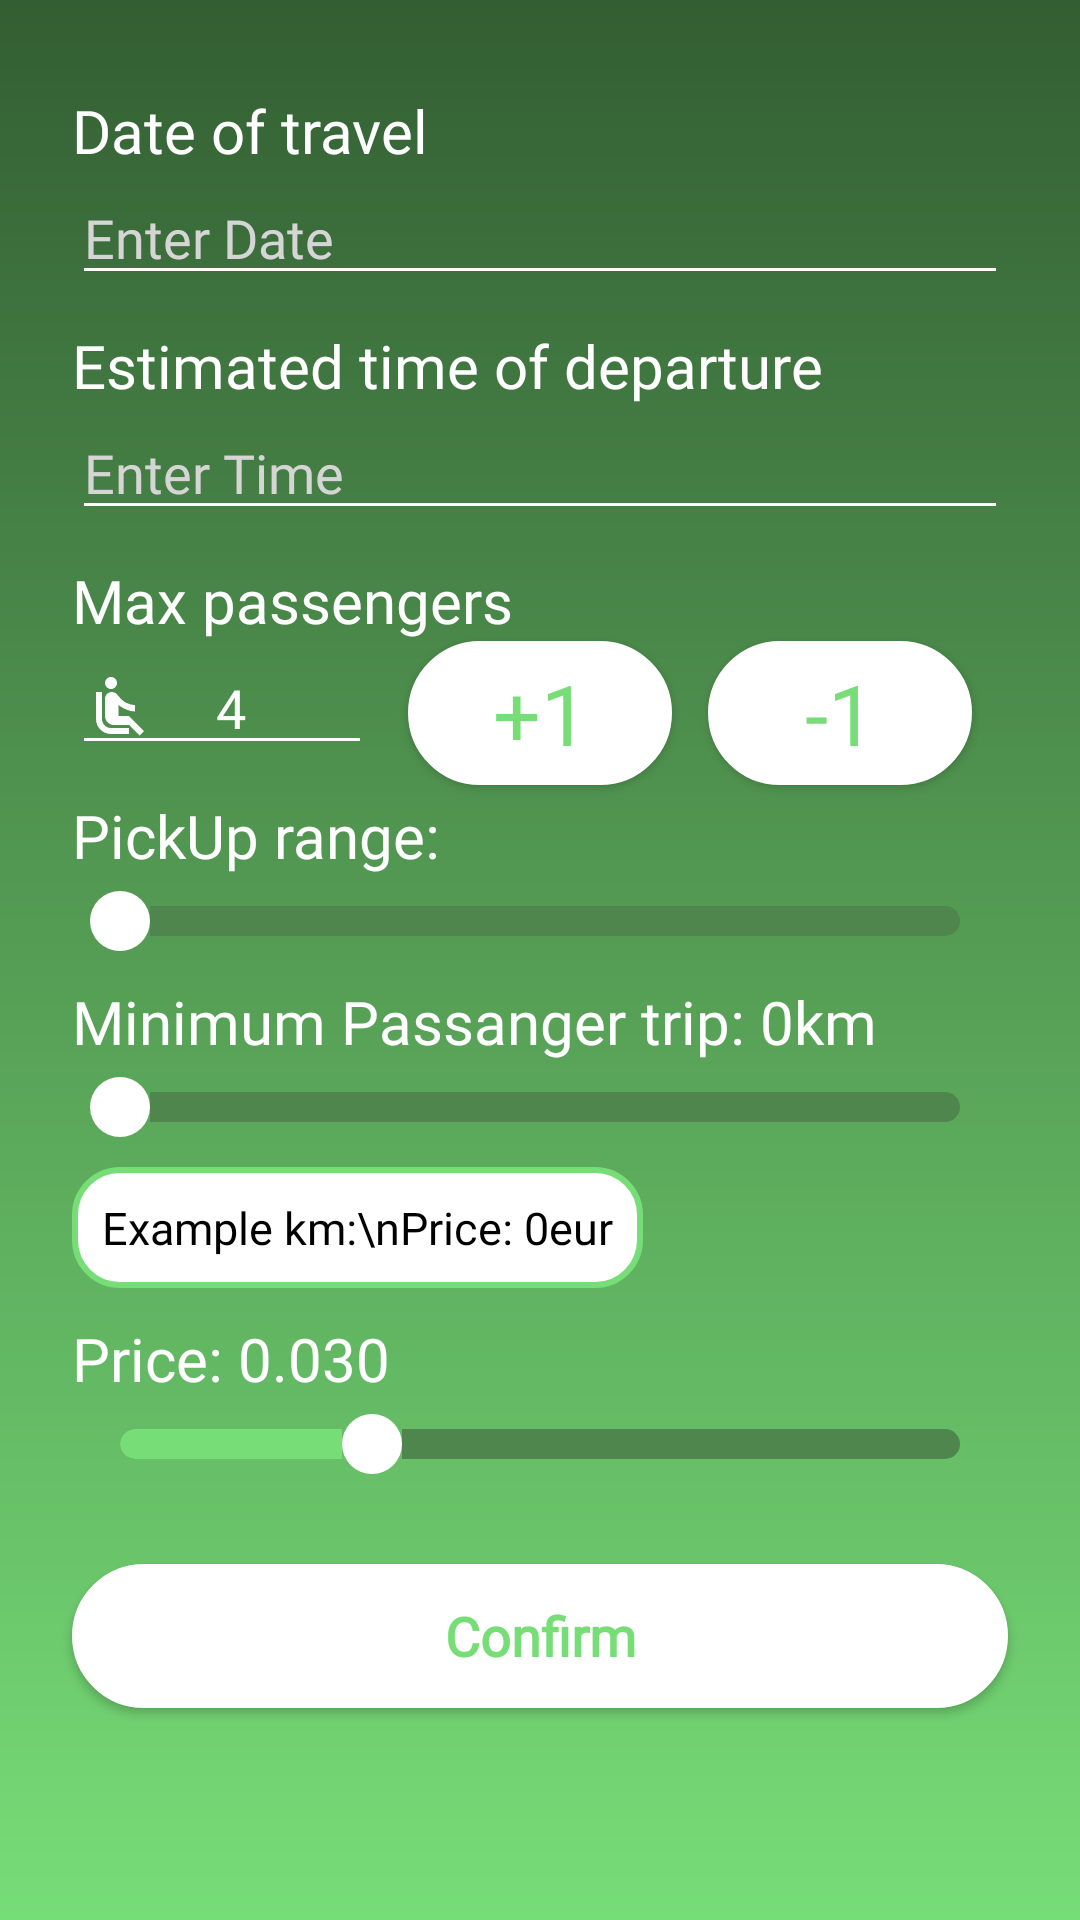

Reconstruct the res/layout file that produces this screen, plus the resources it refers to.
<!-- AndroidManifest.xml: application theme AppTheme -->
<!-- res/layout/activity_ride_details.xml -->
<?xml version="1.0" encoding="utf-8"?>
<androidx.constraintlayout.widget.ConstraintLayout
    xmlns:android="http://schemas.android.com/apk/res/android"
    xmlns:app="http://schemas.android.com/apk/res-auto"
    xmlns:tools="http://schemas.android.com/tools"
    android:layout_width="match_parent"
    android:layout_height="match_parent"
    tools:context=".RideDetailsActivity"
    android:background="@drawable/background_login">

    <androidx.constraintlayout.widget.Guideline
        android:id="@+id/guideline_middle"
        android:layout_width="wrap_content"
        android:layout_height="wrap_content"

        android:orientation="vertical"
        app:layout_constraintGuide_percent="0.5"
        />

    <androidx.constraintlayout.widget.Guideline
        android:id="@+id/guideline_left"
        android:layout_width="wrap_content"
        android:layout_height="wrap_content"
        android:orientation="vertical"
        app:layout_constraintGuide_begin="24dp" />

    <androidx.constraintlayout.widget.Guideline
        android:id="@+id/guideline_right"
        android:layout_width="wrap_content"
        android:layout_height="wrap_content"
        android:orientation="vertical"
        app:layout_constraintGuide_end="24dp" />

    <TextView
        android:id="@+id/dateTxt"
        android:layout_width="0dp"
        android:layout_height="wrap_content"
        android:layout_marginTop="30dp"
        android:textSize="20sp"

        android:textColor="@color/white"
        android:text="Date of travel"
        app:layout_constraintTop_toTopOf="parent"
        android:fontFamily="@font/montserrat_medium"
        app:layout_constraintStart_toStartOf="@id/guideline_left"
        app:layout_constraintEnd_toStartOf="@id/guideline_right"/>


    <EditText
        android:id="@+id/dateEdit"
        android:layout_width="0dp"
        android:layout_height="wrap_content"
        android:textColor="@color/white"
        android:textColorHint="@color/hintlog"
        android:backgroundTint="@color/white"
        android:inputType="date"
        android:hint="Enter Date"
        android:fontFamily="@font/open_sans_semibold"
        android:drawableStart="@drawable/ic_calendar_24dp"
        android:drawablePadding="20dp"
        app:layout_constraintTop_toBottomOf="@id/dateTxt"
        app:layout_constraintStart_toStartOf="@id/guideline_left"
        app:layout_constraintEnd_toStartOf="@id/guideline_right"
        android:focusableInTouchMode="false"
        />

    <TextView
        android:id="@+id/timeTxt"
        android:layout_width="0dp"
        android:layout_height="wrap_content"

        android:layout_marginTop="10dp"
        android:textSize="20dp"
        android:textColor="@color/white"
        android:text="Estimated time of departure"
        app:layout_constraintTop_toBottomOf="@id/dateEdit"
        android:fontFamily="@font/montserrat_medium"
        app:layout_constraintStart_toStartOf="@id/guideline_left"
        app:layout_constraintEnd_toStartOf="@id/guideline_right"/>

    <EditText
        android:id="@+id/timeEdit"
        android:layout_width="0dp"
        android:layout_height="wrap_content"
        android:textColor="@color/white"
        android:textColorHint="@color/hintlog"
        android:backgroundTint="@color/white"
        android:inputType="time"
        android:hint="Enter Time"
        android:fontFamily="@font/open_sans_semibold"
        android:drawableStart="@drawable/ic_clock_time__24dp"
        android:drawablePadding="20dp"
        app:layout_constraintTop_toBottomOf="@id/timeTxt"
        app:layout_constraintStart_toStartOf="@id/guideline_left"
        app:layout_constraintEnd_toStartOf="@id/guideline_right"
        android:focusableInTouchMode="false"
        />

    <TextView
        android:id="@+id/passengerTxt"
        android:layout_width="0dp"
        android:layout_height="wrap_content"

        android:layout_marginTop="10dp"
        android:textSize="20dp"
        android:text="Max passengers"

        android:textColor="@color/white"
        app:layout_constraintTop_toBottomOf="@id/timeEdit"
        android:fontFamily="@font/montserrat_medium"
        app:layout_constraintStart_toStartOf="@id/guideline_left"
        app:layout_constraintEnd_toStartOf="@id/guideline_right"/>


    <EditText
        android:id="@+id/numberPicker"
        android:layout_width="100dp"
        android:layout_height="wrap_content"
        android:textColor="@color/white"
        android:textColorHint="@color/hintlog"
        android:backgroundTint="@color/white"
        android:inputType="number"
        android:text="4"
        android:hint=""
        android:fontFamily="@font/open_sans_semibold"
        android:drawableStart="@drawable/ic_free_seat_24dp"
        android:drawablePadding="20dp"
        app:layout_constraintStart_toStartOf="@id/guideline_left"
        app:layout_constraintTop_toBottomOf="@id/passengerTxt"/>

    <Button
        android:id="@+id/plussBtn"
        android:layout_width="wrap_content"
        android:layout_height="wrap_content"
        android:background="@drawable/custom_button1"
        android:textSize="28sp"
        android:textColor="@color/pastelGreen"
        android:textAllCaps="false"
        android:text="+1"
        android:fontFamily="@font/open_sans_semibold"
        app:layout_constraintHorizontal_bias="1.0"
        app:layout_constraintStart_toEndOf="@id/numberPicker"
        app:layout_constraintEnd_toStartOf="@id/minusBtn"
        app:layout_constraintTop_toBottomOf="@id/passengerTxt"
        android:onClick="addButtons"/>

    <Button
        android:id="@+id/minusBtn"
        android:layout_width="wrap_content"
        android:layout_height="wrap_content"
        android:background="@drawable/custom_button1"
        android:textSize="28sp"
        android:textColor="@color/pastelGreen"
        android:textAllCaps="false"
        android:text="-1"
        android:fontFamily="@font/open_sans_semibold"
        app:layout_constraintHorizontal_bias="1.0"
        app:layout_constraintStart_toEndOf="@id/plussBtn"
        app:layout_constraintEnd_toStartOf="@id/guideline_right"
        app:layout_constraintTop_toBottomOf="@id/passengerTxt"
        android:onClick="addButtons"/>

   


    <TextView
        android:id="@+id/pickUpRangeTxt"
        android:layout_width="0dp"
        android:layout_height="wrap_content"
        android:layout_marginTop="10dp"
        android:textSize="20sp"
        android:fontFamily="@font/montserrat_medium"
        android:text="PickUp range:"
        android:textColor="@color/white"
        app:layout_constraintTop_toBottomOf="@id/numberPicker"
        app:layout_constraintStart_toStartOf="@id/guideline_left"
        app:layout_constraintEnd_toStartOf="@id/guideline_right" />

    <SeekBar
        android:id="@+id/pickUpRangeValue"
        android:layout_width="0dp"
        android:layout_height="wrap_content"
        android:layout_marginTop="5dp"
        android:backgroundTint="@color/white"
        android:progressDrawable="@drawable/custom_seekbar_progress"
        android:thumb="@drawable/custom_seekbar_thumb"
        app:layout_constraintTop_toBottomOf="@id/pickUpRangeTxt"
        app:layout_constraintStart_toStartOf="@id/guideline_left"
        app:layout_constraintEnd_toStartOf="@id/guideline_right"/>

    <TextView
        android:id="@+id/rangeValueTextView"
        android:layout_width="0dp"
        android:layout_height="wrap_content"
        android:layout_marginTop="10dp"
        android:textColor="@color/white"

        android:textSize="20sp"
        android:fontFamily="@font/montserrat_medium"
        android:text="Minimum Passanger trip: 0km"
        app:layout_constraintTop_toBottomOf="@id/pickUpRangeValue"
        app:layout_constraintLeft_toLeftOf="@id/guideline_left"
        app:layout_constraintRight_toRightOf="@id/guideline_right"/>


    <SeekBar
        android:id="@+id/rangeValue"
        android:layout_width="0dp"
        android:layout_height="wrap_content"
        android:layout_marginTop="5dp"
        android:backgroundTint="@color/white"
        android:progressDrawable="@drawable/custom_seekbar_progress"
        android:thumb="@drawable/custom_seekbar_thumb"
        app:layout_constraintTop_toBottomOf="@id/rangeValueTextView"
        app:layout_constraintLeft_toRightOf="@id/guideline_left"
        app:layout_constraintRight_toLeftOf="@id/guideline_right"/>


    <TextView
        android:id="@+id/examplePrice"
        android:layout_width="wrap_content"
        android:layout_height="wrap_content"
        android:layout_marginTop="10dp"
        android:padding="10dp"
        android:textSize="15sp"
        android:textColor="@color/black"
        android:text="Example km:\nPrice: 0eur"
        android:fontFamily="@font/montserrat_medium"
        android:background="@drawable/custom_edittext1"
        app:layout_constraintTop_toBottomOf="@id/rangeValue"
        app:layout_constraintStart_toStartOf="@id/guideline_left"/>

    <TextView
        android:id="@+id/seekBarPriceText"
        android:layout_width="0dp"
        android:layout_height="wrap_content"
        android:layout_marginTop="10dp"
        android:textSize="20sp"
        android:fontFamily="@font/montserrat_medium"
        android:textColorHint="@color/white"
        android:hint="Price: 0.030"
        app:layout_constraintTop_toBottomOf="@id/examplePrice"
        app:layout_constraintStart_toStartOf="@id/guideline_left"
        app:layout_constraintEnd_toStartOf="@id/guideline_right"/>

    <SeekBar
        android:id="@+id/priceSeekBar"
        android:layout_width="0dp"
        android:layout_height="wrap_content"
        android:layout_marginTop="5dp"
        android:backgroundTint="@color/white"
        android:progressDrawable="@drawable/custom_seekbar_progress"
        android:thumb="@drawable/custom_seekbar_thumb"
        android:progress="30"
        app:layout_constraintTop_toBottomOf="@+id/seekBarPriceText"
        app:layout_constraintStart_toStartOf="@id/guideline_left"
        app:layout_constraintEnd_toStartOf="@id/guideline_right"/>

    <Button
        android:id="@+id/confirmBtn"
        android:layout_width="0dp"
        android:layout_height="wrap_content"
        android:layout_marginTop="30dp"
        android:background="@drawable/custom_button1"
        android:textColor="@color/pastelGreen"
        android:textAllCaps="false"
        android:text="Confirm"
        android:textStyle="bold"
        android:textSize="18sp"
        android:fontFamily="@font/montserrat_medium"
        app:layout_constraintHorizontal_bias="1.0"
        app:layout_constraintStart_toStartOf="@id/guideline_left"
        app:layout_constraintEnd_toStartOf="@id/guideline_right"
        app:layout_constraintTop_toBottomOf="@id/priceSeekBar" />

    

</androidx.constraintlayout.widget.ConstraintLayout>
<!-- resources referenced by this layout -->
<resources>
  <color name="black">#000000</color>
  <color name="hintlog">#D5D5D5</color>
  <color name="pastelGreen">#77DD77</color>
  <color name="white">#FFFFFF</color>
  <!-- drawable background_login (drawable) -->
  <?xml version="1.0" encoding="utf-8"?>
  <shape xmlns:android="http://schemas.android.com/apk/res/android">
      <gradient
          android:startColor="@color/pastelGreen"
          android:endColor="@color/pastelGreenDark"
          android:angle="90"/>
  </shape>
  <!-- drawable bs_round (drawable) -->
  <?xml version="1.0" encoding="utf-8"?>
  <shape xmlns:android="http://schemas.android.com/apk/res/android">
      <corners
          android:radius="100dp"/>
      <solid
          android:color="@android:color/white"/>
  
      <stroke android:width="3dp" android:color="@color/pastelGreen"/>
  </shape>
  <!-- drawable custom_button1 (drawable) -->
  <?xml version="1.0" encoding="utf-8"?>
  <selector xmlns:android="http://schemas.android.com/apk/res/android">
  
      <item android:state_pressed="true">
          <shape>
              <stroke android:color="@color/white"
                  android:width="2dp"/>
              <solid android:color="@color/pastelGreen"/>
              <corners android:radius="50dp"/>
          </shape>
      </item>
  
      <item android:state_enabled="false">
          <shape>
              <stroke android:color="@color/white"
                  android:width="2dp"/>
              <solid android:color="#C2C5CC"/>
              <corners android:radius="50dp"/>
          </shape>
      </item>
  
      <item >
          <shape>
              <stroke android:color="@color/white"
                  android:width="2dp"/>
              <solid android:color="@color/white"/>
              <corners android:radius="50dp"/>
          </shape>
      </item>
  
  
  </selector>
  <!-- drawable custom_edittext1 (drawable) -->
  <?xml version="1.0" encoding="utf-8"?>
  <selector xmlns:android="http://schemas.android.com/apk/res/android">
  
      <item>
          <shape>
              <stroke android:color="@color/pastelGreen" android:width="2dp"/>
              <solid android:color="@color/white"/>
              <corners android:radius="15dp"/>
          </shape>
      </item>
  
  </selector>
  <!-- drawable custom_seekbar_thumb (drawable) -->
  <?xml version="1.0" encoding="utf-8"?>
  <shape xmlns:android="http://schemas.android.com/apk/res/android"
      android:shape="rectangle">
  
      <solid android:color="@color/white"/>
      <size android:height="20dp" android:width="20dp"/>
      <corners android:radius="10dp"/>
  
  </shape>
  <!-- drawable ic_free_seat_24dp (drawable) -->
  <vector android:height="24dp" android:tint="#FFFFFF"
      android:viewportHeight="24.0" android:viewportWidth="24.0"
      android:width="24dp" xmlns:android="http://schemas.android.com/apk/res/android">
      <path android:fillColor="#FF000000" android:pathData="M7.59,5.41c-0.78,-0.78 -0.78,-2.05 0,-2.83 0.78,-0.78 2.05,-0.78 2.83,0 0.78,0.78 0.78,2.05 0,2.83 -0.79,0.79 -2.05,0.79 -2.83,0zM6,16L6,7L4,7v9c0,2.76 2.24,5 5,5h6v-2L9,19c-1.66,0 -3,-1.34 -3,-3zM20,20.07L14.93,15L11.5,15v-3.68c1.4,1.15 3.6,2.16 5.5,2.16v-2.16c-1.66,0.02 -3.61,-0.87 -4.67,-2.04l-1.4,-1.55c-0.19,-0.21 -0.43,-0.38 -0.69,-0.5 -0.29,-0.14 -0.62,-0.23 -0.96,-0.23h-0.03C8.01,7 7,8.01 7,9.25L7,15c0,1.66 1.34,3 3,3h5.07l3.5,3.5L20,20.07z"/>
  </vector>
  <style name="AppTheme" parent="Theme.AppCompat.Light.NoActionBar">
          
          <item name="colorPrimary">@color/colorPrimary</item>
          <item name="colorPrimaryDark">@color/pastelGreenDark</item>
          <item name="colorAccent">@color/colorAccent</item>
          
      </style>
  <color name="pastelGreenDark">#335E33</color>
  <color name="greenishGray">#4E864E</color>
  <color name="colorPrimary">#2B972B</color>
  <color name="colorAccent">#D81B60</color>
</resources>
